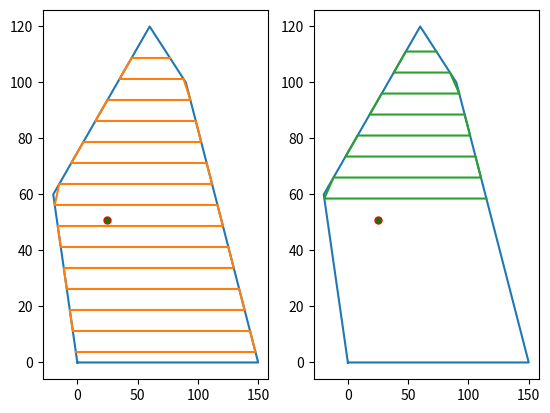

Generate this figure with matplotlib:
import numpy as np
import matplotlib.pyplot as plt
from scipy import linalg
class Find_intersect():

    def __init__(self, resolution, move_dr):
        self.resolution = resolution
        self.move_dr = move_dr
        # other para
        self.x_ori = 0
        self.y_ori = 0
        self.th = 0
        self.new_resolution = resolution
        self.scale_para = 1
        self.limit_ratio = 1000

    #calibarate xo yo, resolution
    def cali_para(self, ox, oy):
        cali_ox = []
        cali_oy = []
        # print(ox)
        # print(oy)

        if (max(yo) - min(yo)) / self.resolution > self.limit_ratio :
            self.resolution = round(self.resolution)
            return ox, oy
        else:
            if (self.resolution) % 1 == 0 :
                self.scale_para = 1
                return ox, oy
            elif (self.resolution)*10 % 1 ==0:
                self.scale_para = 10
                self.resolution = self.resolution*10
                cali_ox = list(np.array(ox)*10)
                cali_oy = list(np.array(oy)*10)
            else:
                self.scale_para = 100
                self.resolution = round(self.resolution*100)
                cali_ox = list(np.array(ox)*100)
                cali_oy = list(np.array(oy)*100)
        # print(self.scale_para)
        # print(self.resolution)
        # print(cali_ox)
        # print(cali_oy)
        return cali_ox, cali_oy

    #tim cac toa do cat voi resolution = 0.5
    def find_intersect1(self,ox, oy):
        x_grid =[]
        y_grid =[]
        # print(cox)
        # print(coy)
        # print(self.resolution)
        for k in range(len(ox) - 1):
            xA = ox[k]
            yA = oy[k]
            xB = ox[k + 1]
            yB = oy[k + 1]
            # truong hop y=a
            if oy[k] == oy[k + 1]:
                x = list(np.arange(min(ox[k], ox[k + 1]), max(ox[k], ox[k + 1]), 0.5))
                y = list(oy[k] * np.ones(len(x)))
                x_grid.extend(x)
                y_grid.extend(y)
                continue
            for i in np.arange(int(min(oy[k], oy[k + 1])), int(max(oy[k], oy[k + 1]))+1, 0.5):
                x = (i - yA) * (xB - xA) / (yB - yA) + xA
                x_grid.append(x)
                y_grid.append(i)
        # print(x_grid)
        # print(y_grid)
        return x_grid, y_grid
    # tìm các tọa do cat voi resolution bat ky
    def find_intersect(self, ox, oy, pRx, pRy, len_landmark):#pRy: y_coordinate of intersect point that Robot passed
        #chuan hoa PrY
        if pRy != None:
            pRy = np.ceil((pRy+0.0001)*2)/2
        else:
            pRy = 0

        x_intersect = []
        y_intersect = []
        x_grid, y_grid = self.find_intersect1(ox, oy)
        offset = -self.resolution / 2
        begin = self.resolution / 2
        ed = int(max(oy) - self.resolution / 2)
        # print(x_grid)
        # print(y_grid)
        # print(offset)

        for i in np.arange(begin, ed, 0.5):
            if (i < pRy):
                continue
            if (i + offset) % self.resolution == 0:
                if self.move_dr == 1:
                    x_intersect.extend([min(self.take_element(x_grid, self.indexes(y_grid, i))),
                                        max(self.take_element(x_grid, self.indexes(y_grid, i)))])
                    y_intersect.extend([i, i])
                else:
                    x_intersect.extend([max(self.take_element(x_grid, self.indexes(y_grid, i))),
                                        min(self.take_element(x_grid, self.indexes(y_grid, i)))])
                    y_intersect.extend([i, i])
                cali_i = i
            #change resolution if need
            if i == pRy: #:
                offset = - pRy
                # if ((len_landmark % 2 == 0 and self.move_dr == 1) or (len_landmark % 2 == 1 and self.move_dr == -1)):
                #     self.move_dr = -1
                # else:
                #     self.move_dr = 1
                if (len_landmark % 2 == 0):
                    x_intersect = []
                    y_intersect = []
                elif (len_landmark % 2 == 1 ):
                    if self.move_dr == -1:
                        x_intersect.extend([min(self.take_element(x_grid, self.indexes(y_grid, i))),
                                            max(self.take_element(x_grid, self.indexes(y_grid, i)))])
                        y_intersect.extend([i, i])
                    else:
                        x_intersect.extend([max(self.take_element(x_grid, self.indexes(y_grid, i))),
                                            min(self.take_element(x_grid, self.indexes(y_grid, i)))])
                        y_intersect.extend([i, i])

            if (i + offset) % self.resolution == self.resolution - 0.5:
                self.swap_moving_direction()
        #print(y_intersect)
        return x_intersect, y_intersect
    # ham lay cac index cua list co gia tri ref
    def indexes(self, list, ref):
        result = []
        for i in range(len(list)):
            if list[i] == ref:
                result.append(i)
        return result
    # hàm lấy các gái trị trong list với index trong index_list
    def take_element(self, list, index_list):
        return [list[i] for i in index_list]
    def swap_moving_direction(self):
        self.move_dr *= -1
    def convert(self, ox, oy): #convert points of grap
        #calibarate
        ox, oy = self.cali_para(ox, oy)

        self.find_base(ox, oy)
        cx = []
        cy = []
        T_matrix = np.matrix([[np.cos(self.th), -np.sin(self.th), 0, self.x_ori],
                              [np.sin(self.th),  np.cos(self.th), 0, self.y_ori],
                              [0,                0,               1,          0],
                              [0,                0,               0,          1]])
        T_matrix = linalg.inv(T_matrix)
        for i in range(len(ox)):
            temp = T_matrix * np.matrix([[ox[i]],
                                        [oy[i]],
                                        [0],
                                        [1]])
            cx.append(float(np.squeeze(np.array(temp[0]))))
            cy.append(float(np.squeeze(np.array(temp[1]))))
        # hiệu chỉnh co trường hợp xoay và dich xong vẫn có các tọa độ âm(x_point=0)
        # self.x_ori = self.x_ori + min(cx)
        # cx = list(np.array(cx) - min(cx))
        return cx, cy
    def convert_point(self, p_R): #convert other point
        if len(p_R) == 0:
            return None, None
        #cali point

        p_R[0] = p_R[0]*self.scale_para
        p_R[1] = p_R[1]*self.scale_para
        T_matrix = np.matrix([[np.cos(self.th), -np.sin(self.th), 0, self.x_ori],
                              [np.sin(self.th), np.cos(self.th), 0, self.y_ori],
                              [0, 0, 1, 0],
                              [0, 0, 0, 1]])
        T_matrix = linalg.inv(T_matrix)
        temp = T_matrix * np.matrix([[p_R[0]],
                                     [p_R[1]],
                                     [0],
                                     [1]])
        cx = (float(np.squeeze(np.array(temp[0]))))
        cy = (float(np.squeeze(np.array(temp[1]))))

        return  cx, cy
    def in_convert(self,cx, cy):
     # Dịch và xoay, scale lại hình
        in_cx = []
        in_cy = []
        T_matrix = np.matrix([[np.cos(self.th), -np.sin(self.th), 0, self.x_ori],
                              [np.sin(self.th),  np.cos(self.th), 0, self.y_ori],
                              [0,                0,               1,          0],
                              [0,                0,               0,          1]])
        for i in range(len(cx)):
            temp = T_matrix * np.array([[cx[i]],
                                        [cy[i]],
                                        [0],
                                        [1]])
            in_cx.append(float(np.squeeze(np.array(temp[0])/self.scale_para)))
            in_cy.append(float(np.squeeze(np.array(temp[1])/self.scale_para)))
        return in_cx, in_cy
    # hàm tìm vector base,o_ori,y_ori góc xoay
    def find_base(self, ox, oy):
        x_new = []
        y_new = []
        max_norm = 0
        x_vector = []
        y_vector = []
        for i in range(len(ox) - 1):
            x_vector.append(ox[i+1] - ox[i])
            y_vector.append(oy[i+1] - oy[i])
            norm = np.sqrt(x_vector[i]**2 + y_vector[i]**2)
            if norm > max_norm:
                max_norm = norm
                self.x_ori = ox[i]
                self.y_ori = oy[i]
                self.th = np.arctan2(y_vector[i], x_vector[i])
    def change_resolution(self, resolution):
        self.resolution = round(resolution*self.scale_para)
def planning(resolution, dr_move, xo, yo, p_R, len_landmark):# p_R :current_position_Robot_leader, best is intersect point
    emp = Find_intersect(resolution, dr_move)
    ox, oy = emp.convert(xo, yo)
    pRx, pRy = emp.convert_point(p_R)
    cx, cy = emp.find_intersect(ox, oy, pRx, pRy, len_landmark)
    x, y = emp.in_convert(cx, cy)
    return x, y
xo = [0, 150, 90,  60,  -20,  0 ]
yo = [0,  0, 100, 120, 60,    0 ]
# # xo = [-10, - 36.28, - 20, - 10]
# # yo = [-40, - 40, - 79, - 40]
a = [25, 51]
x, y = planning(7.5, 1, xo, yo, [],0)
plt.subplot(1,2,1)
plt.plot(xo, yo)
plt.plot(x, y)
plt.plot([25], [51], marker="o", markersize=5, markeredgecolor="red", markerfacecolor="green")
plt.subplot(1,2,2)
x2, y2 = planning(7.5, 1, xo, yo,a ,6)
plt.plot(xo, yo)
plt.plot([25],[51], marker="o", markersize=5, markeredgecolor="red", markerfacecolor="green")
plt.plot(x2, y2)
# plt.plot(x, y)
plt.show()
